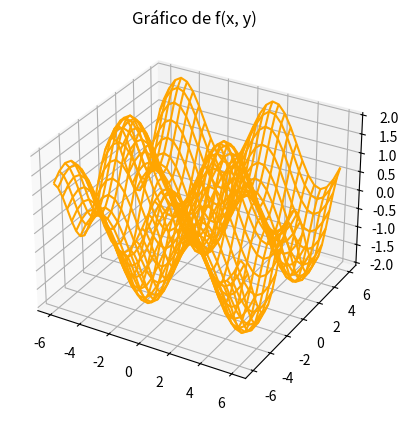

This figure's Python source:
import numpy as np
import matplotlib.pyplot as plt

'''
#array de valores 
x = np.arange(2, 11, 0.1)

#função
y = 2*x - 1

plt.plot(x, y) #Define o domínio e a lei da função

plt.show()


x = np.arange(-2, 3)
y = x**2 

plt.plot(x, y)

plt.show()


x = np.array([1, 2, 6, 10, 14])
y = np.array([1, 3, 8, 6, 12])

plt.plot(x, y, '*', color='red')


A = np.array([[1, -5, 2], [2, 2, 2], [2, -1, 1]])
print(*A)

#plt.show()


x = np.linspace(1, 4, 4) -> criação de array com 4 elementos igualmente espaçados
print(x)


a = [1, 2, 3, 4, 5, 6, 7, 8, 9, 10]

f = filter (lambda x : x % 2 == 0, a)

print(list(f))


x = list(map(int, input('Elementos de x: ').strip().split()))
y = list(map(int, input('Elementos de y: ').strip().split()))

plt.plot(x, y, '*')
plt.show()



x = list(map(int, input('Elementos de x: ').strip().split()))

print(x)


t = np.arange(0, 4.01, 0.01)
y = np.exp(-t) * (np.cos(10*t) + np.sin(10*t))

plt.plot(t, y, color='orange', linewidth=2.0)
plt.title('Gráfico de sistema massa-mola')
plt.xlabel('Tempo decorrido (t)')
plt.ylabel('Altura da Mola (y)')
plt.grid()
plt.show()
'''

#GRÁFICOS EM 3 DIMENSÕES
fig = plt.figure()
ax = fig.add_subplot(projection='3d')

f = lambda x, y : np.sin(x) + np.cos(y)

x = np.linspace(-6, 6, 30)
y = np.linspace(-6, 6, 30)

X, Y = np.meshgrid(x, y)
Z = f(X, Y)

ax.plot_wireframe(X, Y, Z, color='orange')
ax.set_title('Gráfico de f(x, y)')

plt.show()